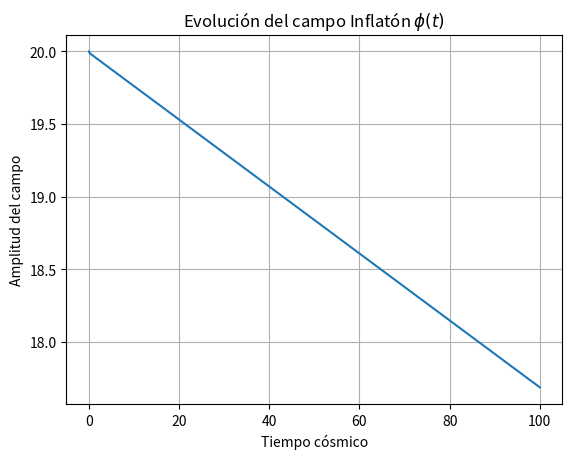

Write the Python code that produced this figure.
import numpy as np
import matplotlib.pyplot as plt
from scipy.integrate import odeint


# Potencial de Linde V(phi) = 0.5 * m^2 * phi^2
def inflatondynamics(y, t, m, H0):
    phi, phidot = y
    H = np.sqrt(H0**2 + (4*np.pi/3)*(0.5*phidot**2 + 0.5*m**2*phi**2))
    phiddot = -3*H*phidot - m**2 * phi
    return [phidot, phiddot]

t = np.linspace(0, 100, 1000)
y0 = [20.0, -0.1]
sol = odeint(inflatondynamics, y0, t, args=(0.1, 0.05))
plt.plot(t, sol[:,0])
plt.title('Evolución del campo Inflatón $\\phi(t)$')
plt.xlabel('Tiempo cósmico'); plt.ylabel('Amplitud del campo'); plt.grid(True)
plt.show()
